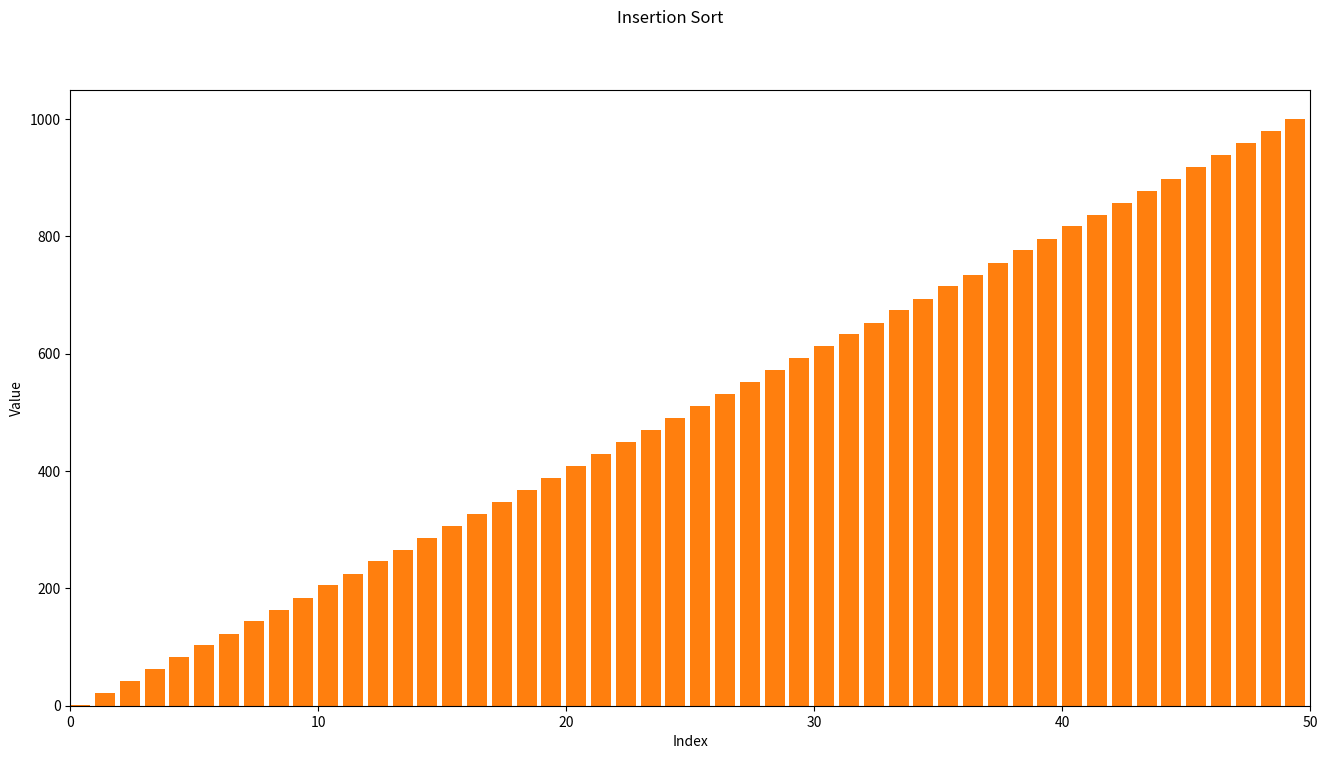

This chart was generated by the following Python code:
from matplotlib import container
import numpy as np
from numpy.core.fromnumeric import partition
from numpy.random import default_rng
import scipy
import matplotlib.pyplot as plt
import matplotlib.animation as animation

# plt.style.use('dark_background')


class TrackedArray():
    def __init__(self, arr):
        self.arr = np.copy(arr)
        self.reset()

    def reset(self):
        self.indices = []
        self.values = []
        self.access_type = []
        self.full_copies = []

    def track(self, key, access_type):
        self.indices.append(key)
        self.values.append(self.arr[key])
        self.access_type.append(access_type)
        self.full_copies.append(np.copy(self.arr))

    # to keep track of the activities
    # like which index was acessed or
    # what operation was performed
    # return type is either a list of tuples or a tuple
    def GetActivity(self, idx=None):
        if isinstance(idx, type(None)):
            return [(i, op) for (i, op) in zip(self.indices, self.access_type)]
        else:
            return (self.indices[idx], self.access_type[idx])

    def __getitem__(self, key):
        self.track(key, "get")
        return self.arr.__getitem__(key)

    def __setitem__(self, key, value):
        self.arr.__setitem__(key, value)
        self.track(key, "set")

    def __delitem__(self, key):
        self.track(key, "del")
        self.arr.__delitem__(key)

    def __len__(self):
        return self.arr.__len__()

    def __str__(self):
        return self.arr.__str__()

    def __repr__(self):
        return self.arr.__repr__()


FPS = 60.0

N = 50

# creating an array and rounding it off
arr = np.round(np.linspace(1, 1000, N), 0)
# if a pseudorandom number generator is reinitialized with the same seed,
# it will produce the same sequence of numbers.
# np.random.seed(0)

# shuffling the array
np.random.shuffle(arr)
print(arr)
arr = TrackedArray(arr)

# insertion sort
sorter = "Insertion"
for i in range(1, len(arr)):
    key = arr[i]
    j = i-1
    while ((j >= 0) and (arr[j] > key)):
        arr[j+1] = arr[j]
        j -= 1
    arr[j+1] = key

print("\n after sorting: \n")
print(arr)

# quick sort
# sorter = "Quick"


# def quicksort(arr, lo, hi):
#     if(lo < hi):
#         p = partition(arr, lo, hi)
#         quicksort(arr, lo, p-1)
#         quicksort(arr, p+1, hi)


# def partition(arr, lo, hi):
#     pivot = arr[hi]
#     i = lo
#     for j in range(lo, hi):
#         if arr[j] < pivot:
#             temp = arr[i]
#             arr[i] = arr[j]
#             arr[j] = temp
#             i += 1
#     temp = arr[i]
#     arr[i] = arr[hi]
#     arr[hi] = temp
#     return i


# quicksort(arr, 0, len(arr)-1)

print(arr)


fig, ax = plt.subplots(figsize=(16, 8))

fig.suptitle(f"{sorter} Sort")
container = ax.bar(np.arange(0, len(arr), 1), arr, align='edge', width=0.8)
ax.set(xlabel="Index", ylabel="Value")
ax.set_xlim([0, N])


def update(frame):
    for (rectangle, height) in zip(container.patches, arr.full_copies[frame]):
        rectangle.set_height(height)
        rectangle.set_color('#1f77b4')

    return (*container,)


ani = animation.FuncAnimation(fig, update, frames=range(len(arr.full_copies)),
                              blit=False, interval=100./FPS, repeat=False)

container = ax.bar(np.arange(0, len(arr), 1),
                   align="edge", width=0.8, height=arr)
plt.show()
